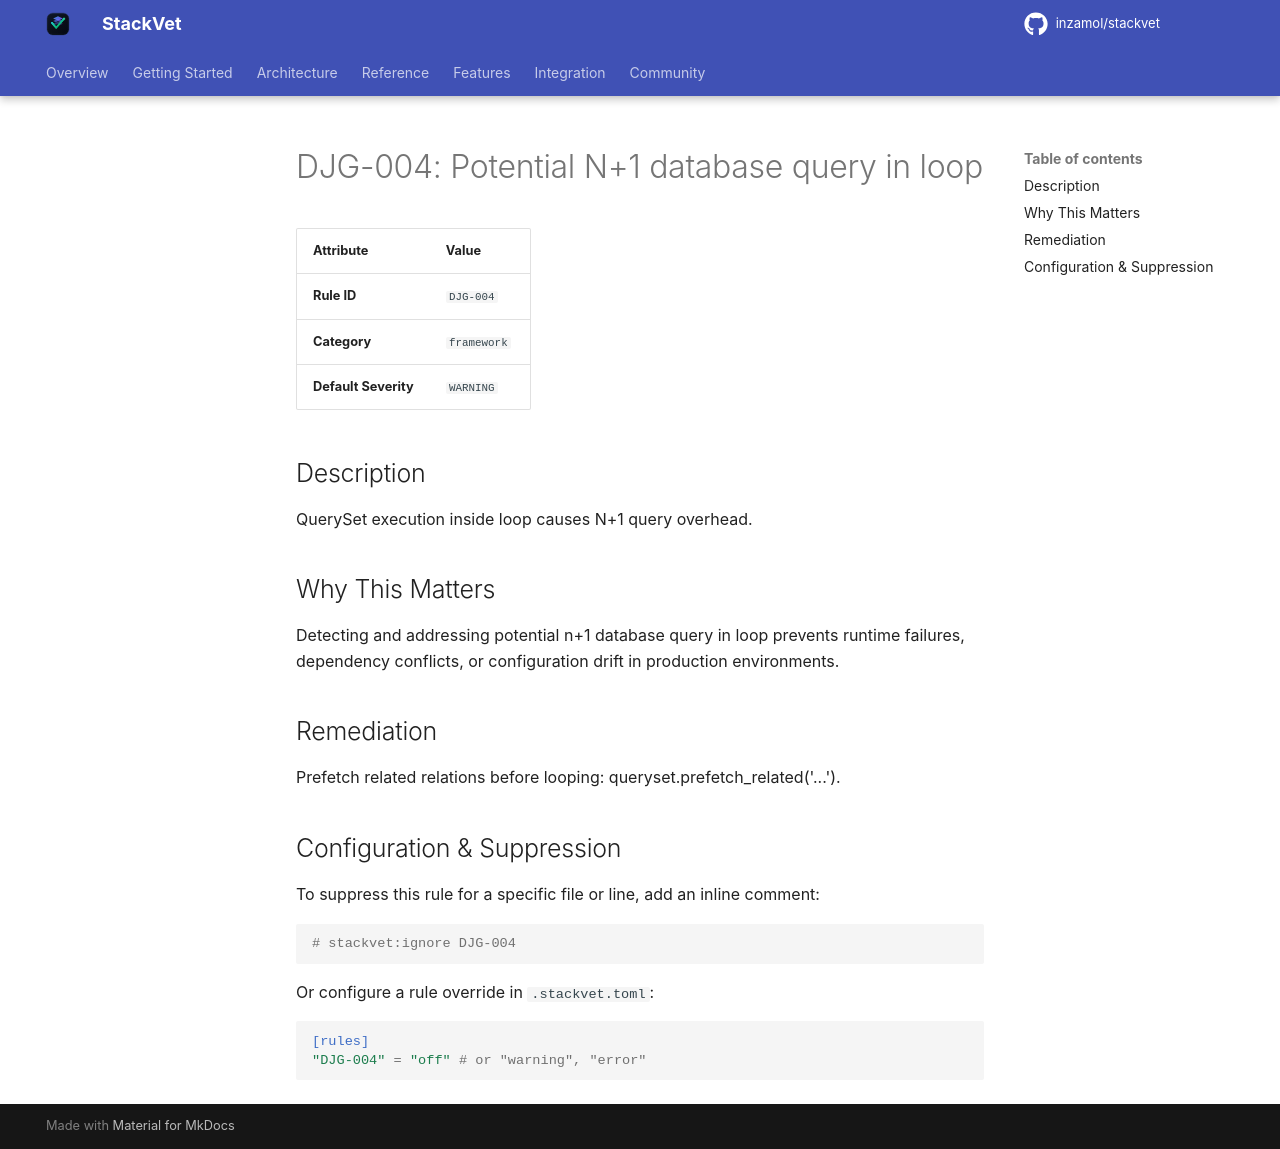

repository: inzamol/stackvet · page: rules/DJG-004/index.html · generator: mkdocs

# DJG-004: Potential N+1 database query in loop

| Attribute | Value |
|-----------|-------|
| **Rule ID** | `DJG-004` |
| **Category** | `framework` |
| **Default Severity** | `WARNING` |

## Description
QuerySet execution inside loop causes N+1 query overhead.

## Why This Matters
Detecting and addressing potential n+1 database query in loop prevents runtime failures, dependency conflicts, or configuration drift in production environments.

## Remediation
Prefetch related relations before looping: queryset.prefetch_related('...').

## Configuration & Suppression
To suppress this rule for a specific file or line, add an inline comment:

```python
# stackvet:ignore DJG-004
```

Or configure a rule override in `.stackvet.toml`:

```toml
[rules]
"DJG-004" = "off" # or "warning", "error"
```
